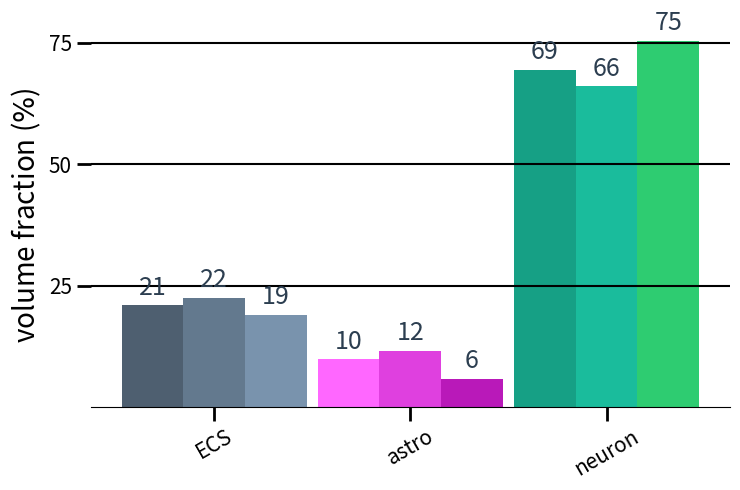

Python code for this plot:
import os
import matplotlib.pyplot as plt
import numpy as np

# --- 9 Unique Colors (3 shades per category) ---
ecs_colors = ["#4e5f70", "#63798e", "#7993ad"]     
astro_colors = ["#ff67ff", "#df40df", "#b919b9"]   
neuron_colors = ["#16a085", "#1abc9c", "#2ecc71"]  

colors_p1 = [ecs_colors[0], astro_colors[0], neuron_colors[0]]
colors_p2 = [ecs_colors[1], astro_colors[1], neuron_colors[1]]
colors_p3 = [ecs_colors[2], astro_colors[2], neuron_colors[2]]

# --- Data ---
labels = ['ECS', 'astro', 'neuron']

pillar_1 = [20.9, 9.8, 69.4]     # D1 (ECS, glial, neuro)
pillar_2 = [22.5, 11.6, 66]      # D2 (ECS, glial, neuro)
pillar_3 = [18.9, 5.7,  75.4]    # D3 (ECS, glial, neuro)

# --- Spacing Controls ---
group_spacing = 0.70  # Lower this number to bring the 3 categories closer together
width = 0.22          # Width of each individual bar

# Calculate center positions for each category group
x = np.arange(len(labels)) * group_spacing  

# --- Create Plot ---
# Reduced figure width from 10 to 7.5 to match the tighter grouping
fig, ax = plt.subplots(figsize=(7.5, 5))

# Plot the three pillars
rects1 = ax.bar(x - width, pillar_1, width, color=colors_p1)
rects2 = ax.bar(x,         pillar_2, width, color=colors_p2)
rects3 = ax.bar(x + width, pillar_3, width, color=colors_p3)

# --- Helper function with NEW Text Formatting ---
def add_labels(rects):
    for rect in rects:
        height = rect.get_height()

        # Format string options: 
        # For integer: f'{int(height)}'
        # For unit suffix: f'{height:.1f} u³'
        label_text = f'{height:.1f}'
        label_text = f'{round(height)}'

        ax.text(
            rect.get_x() + rect.get_width()/2, 
            height + 1.0,       # Slightly increased padding above the bar
            label_text, 
            ha='center', 
            va='bottom', 
            fontsize=18,        # Slightly smaller to fit clustered layout
            #fontweight='bold',  # Made text bold
            color='#2c3e50'     # Clean dark slate color instead of default black
        )

add_labels(rects1)
add_labels(rects2)
add_labels(rects3)

# --- Styling ---
ax.set_ylabel(r'volume fraction ($\%$)', fontsize=20)

# Dynamic X-limits to keep the tight groups centered beautifully
ax.set_xlim(min(x) - 2*width, max(x) + 2*width)

# Set category labels at the new condensed center positions
ax.set_xticks(x)
ax.set_xticklabels(labels, rotation=30, fontsize=15)

# Clean up borders
for spine in ['top', 'right', 'left']:
    ax.spines[spine].set_visible(False)

# Customize grid (horizontal lines only, kept on top of bars)
ax.yaxis.grid(True, color='black', linewidth=1.5)
ax.set_axisbelow(False) 

# Formatting ticks
plt.yticks([25, 50, 75], fontsize=15)
ax.tick_params(direction='out', length=10, width=2)

plt.tight_layout()

# Safely create directory and save
os.makedirs("results", exist_ok=True)
plt.savefig("results/barplot_volume_fractions.svg")
